Photos from the image-classification dataset "casting_data_augm" in the GitHub repository AdKamat2411/Manufacturing-Detection. Its 2 classes are: defective front, ok front.

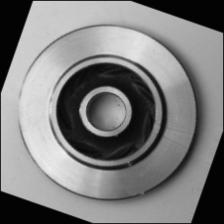
Label: ok front

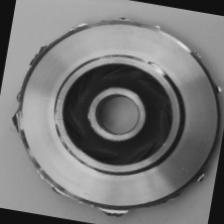
Label: defective front

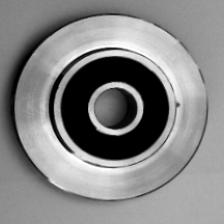
Label: defective front

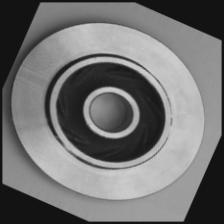
Label: ok front

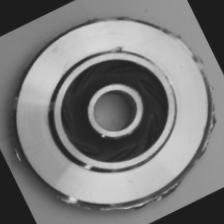
Label: defective front

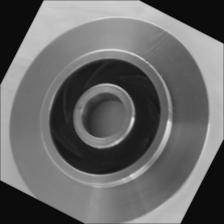
Label: ok front
